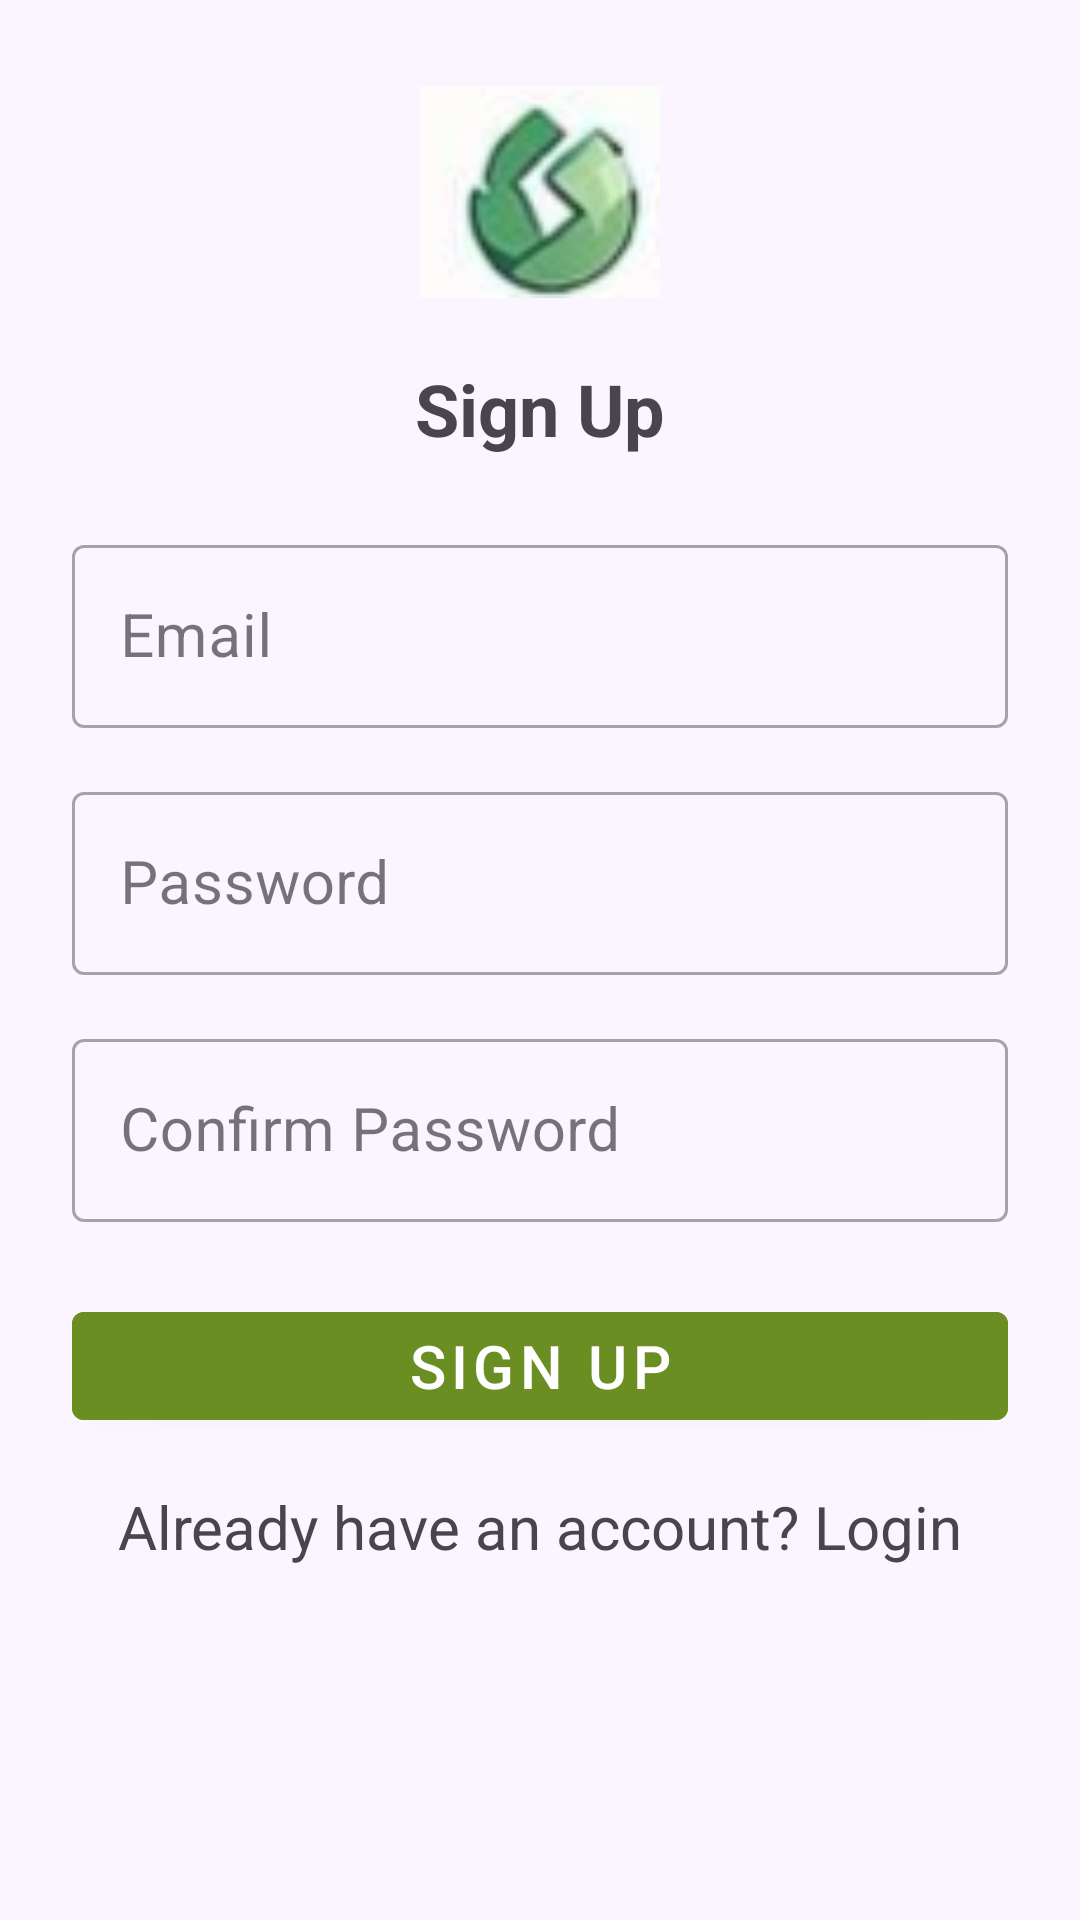

The Android layout XML behind this screen, and the referenced resources:
<!-- AndroidManifest.xml: application theme Theme.BudgetNestPrototype -->
<!-- res/layout/activity_sign_up.xml -->
<?xml version="1.0" encoding="utf-8"?>
<ScrollView
    xmlns:android="http://schemas.android.com/apk/res/android"
    android:background="#FAF5FF"
    android:layout_width="match_parent"
    android:layout_height="match_parent">

    <LinearLayout
        android:orientation="vertical"
        android:gravity="center_horizontal"
        android:padding="24dp"
        android:layout_width="match_parent"
        android:layout_height="wrap_content">

        
        <ImageView
            android:layout_width="80dp"
            android:layout_height="80dp"
            android:src="@drawable/ic_logo"
            android:contentDescription="App logo"/>

        
        <TextView
            android:layout_width="wrap_content"
            android:layout_height="wrap_content"
            android:text="Sign Up"
            android:textSize="24sp"
            android:textStyle="bold"
            android:layout_marginTop="16dp"/>

        
        <com.google.android.material.textfield.TextInputLayout
            style="@style/Widget.MaterialComponents.TextInputLayout.OutlinedBox"
            android:layout_width="match_parent"
            android:layout_height="wrap_content"
            android:hint="Email"
            android:layout_marginTop="24dp">

            <com.google.android.material.textfield.TextInputEditText
                android:id="@+id/etEmail"
                android:layout_width="match_parent"
                android:layout_height="wrap_content"
                android:inputType="textEmailAddress"
                android:textSize="20sp" />
        </com.google.android.material.textfield.TextInputLayout>

        
        <com.google.android.material.textfield.TextInputLayout
            style="@style/Widget.MaterialComponents.TextInputLayout.OutlinedBox"
            android:layout_width="match_parent"
            android:layout_height="wrap_content"
            android:hint="Password"
            android:layout_marginTop="16dp">

            <com.google.android.material.textfield.TextInputEditText
                android:id="@+id/etPassword"
                android:layout_width="match_parent"
                android:layout_height="wrap_content"
                android:inputType="textPassword"
                android:textSize="20sp" />
        </com.google.android.material.textfield.TextInputLayout>

        
        <com.google.android.material.textfield.TextInputLayout
            style="@style/Widget.MaterialComponents.TextInputLayout.OutlinedBox"
            android:layout_width="match_parent"
            android:layout_height="wrap_content"
            android:hint="Confirm Password"
            android:layout_marginTop="16dp">

            <com.google.android.material.textfield.TextInputEditText
                android:id="@+id/etConfirmPassword"
                android:layout_width="match_parent"
                android:layout_height="wrap_content"
                android:inputType="textPassword"
                android:textSize="20sp" />
        </com.google.android.material.textfield.TextInputLayout>

        
        <com.google.android.material.button.MaterialButton
            android:id="@+id/btnSignUp"
            style="@style/Widget.MaterialComponents.Button"
            android:layout_width="match_parent"
            android:layout_height="48dp"
            android:layout_marginTop="24dp"
            android:backgroundTint="#6B8E23"
            android:text="Sign Up"
            android:textColor="@android:color/white"
            android:textSize="20sp" />

        
        <TextView
            android:id="@+id/tvHaveAccount"
            android:layout_width="wrap_content"
            android:layout_height="wrap_content"
            android:layout_marginTop="16dp"
            android:text="Already have an account? Login"
            android:textSize="20sp" />
    </LinearLayout>
</ScrollView>
<!-- resources referenced by this layout -->
<resources>
  <!-- drawable ic_logo: png bitmap (drawable, 5982 bytes) -->
  <style name="Theme.BudgetNestPrototype" parent="Base.Theme.BudgetNestPrototype" />
  <style name="Base.Theme.BudgetNestPrototype" parent="Theme.Material3.DayNight.NoActionBar">
          
          
      </style>
</resources>
